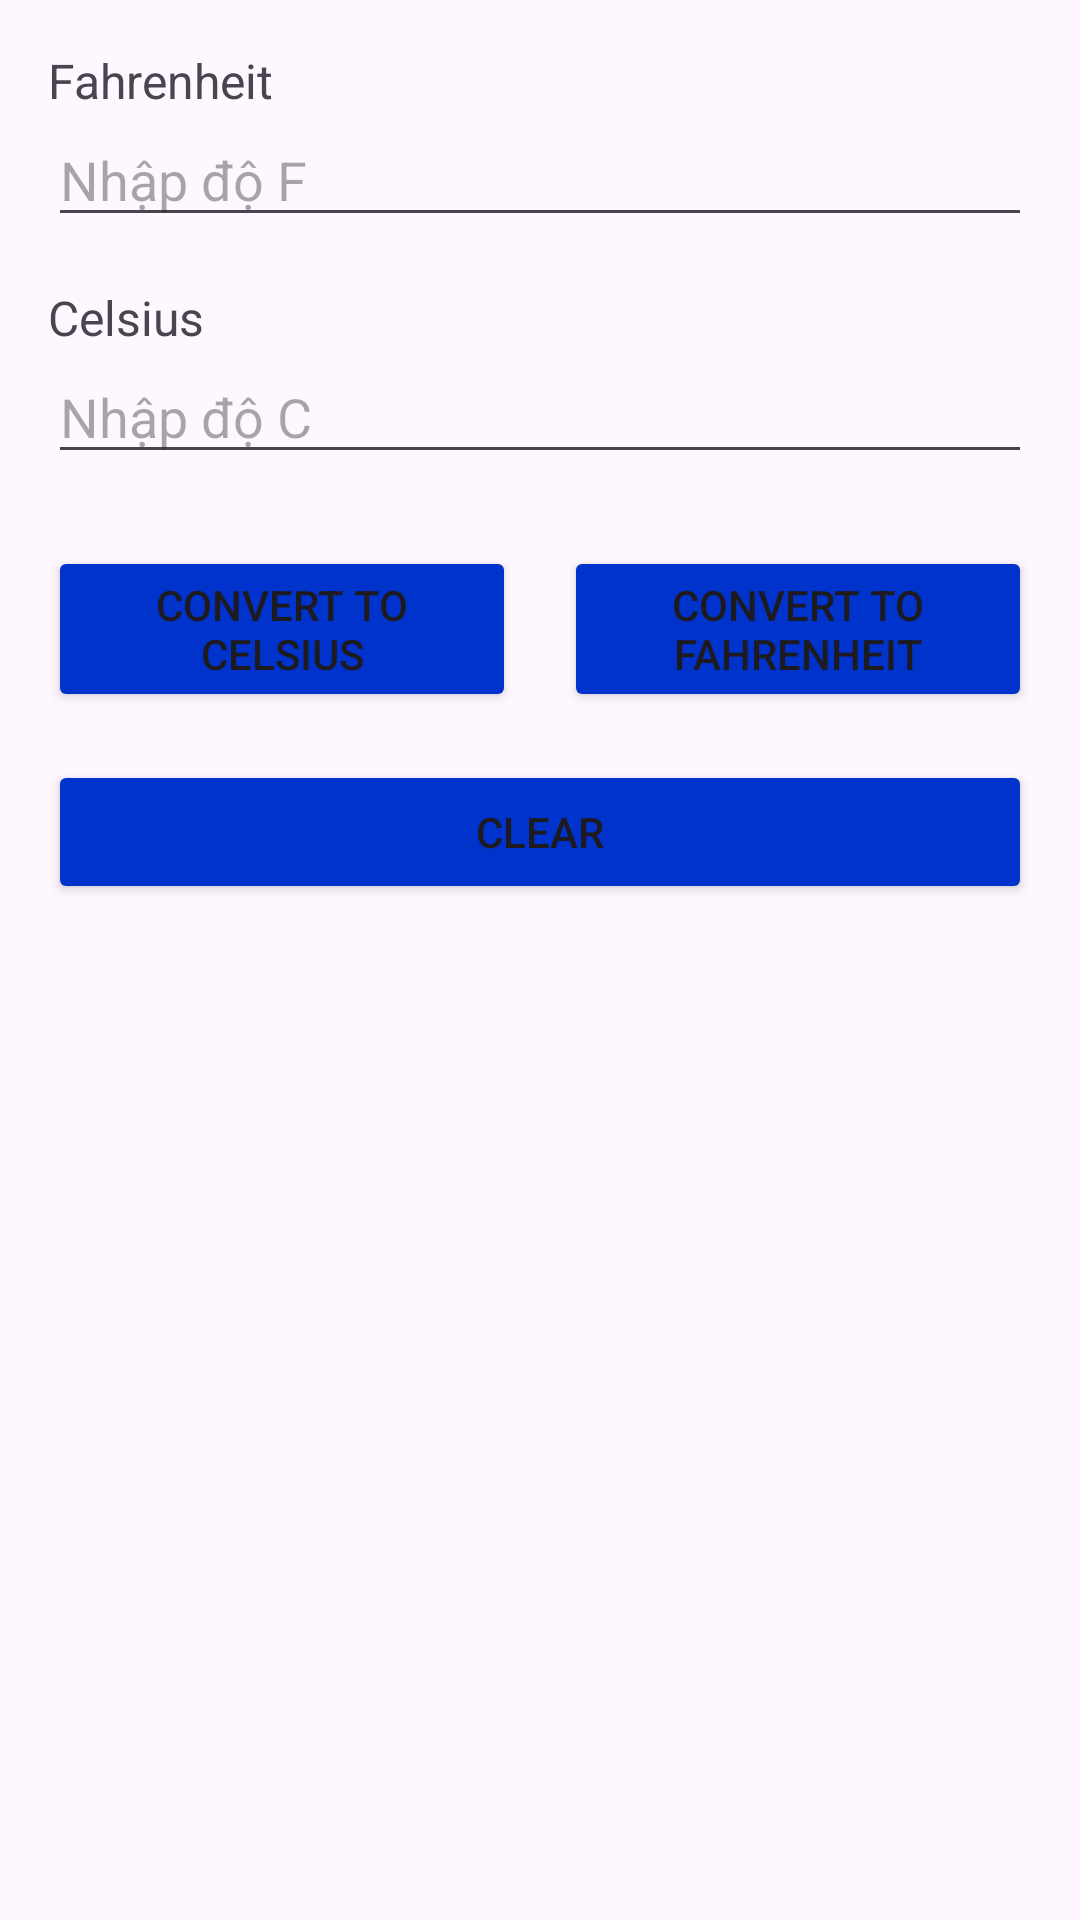

Android layout source for this screen:
<!-- AndroidManifest.xml: application theme Theme.AppLab -->
<!-- res/layout/activity_convert_fc.xml -->
<?xml version="1.0" encoding="utf-8"?>
<androidx.constraintlayout.widget.ConstraintLayout
    xmlns:android="http://schemas.android.com/apk/res/android"
    xmlns:app="http://schemas.android.com/apk/res-auto"
    xmlns:tools="http://schemas.android.com/tools"
    android:id="@+id/main"
    android:layout_width="match_parent"
    android:layout_height="match_parent"
    tools:context=".Convert_F_C">

    <TextView
        android:id="@+id/textViewFahrenheit"
        android:layout_width="0dp"
        android:layout_height="wrap_content"
        android:text="Fahrenheit"
        android:textSize="16sp"
        android:layout_marginStart="16dp"
        android:layout_marginTop="16dp"
        android:layout_marginEnd="16dp"
        android:gravity="start"
        app:layout_constraintTop_toTopOf="parent"
        app:layout_constraintStart_toStartOf="parent"
        app:layout_constraintEnd_toEndOf="parent" />

    <EditText
        android:id="@+id/editTextFahrenheit"
        android:layout_width="0dp"
        android:layout_height="wrap_content"
        android:hint="Nhập độ F"
        android:inputType="numberDecimal"
        android:layout_marginStart="16dp"
        android:layout_marginEnd="16dp"
        app:layout_constraintTop_toBottomOf="@id/textViewFahrenheit"
        app:layout_constraintStart_toStartOf="parent"
        app:layout_constraintEnd_toEndOf="parent" />

    <TextView
        android:id="@+id/textViewCelsius"
        android:layout_width="0dp"
        android:layout_height="wrap_content"
        android:text="Celsius"
        android:textSize="16sp"
        android:layout_marginStart="16dp"
        android:layout_marginTop="16dp"
        android:layout_marginEnd="16dp"
        android:gravity="start"
        app:layout_constraintTop_toBottomOf="@id/editTextFahrenheit"
        app:layout_constraintStart_toStartOf="parent"
        app:layout_constraintEnd_toEndOf="parent" />

    <EditText
        android:id="@+id/editTextCelsius"
        android:layout_width="0dp"
        android:layout_height="wrap_content"
        android:hint="Nhập độ C"
        android:inputType="numberDecimal"
        android:layout_marginStart="16dp"
        android:layout_marginEnd="16dp"
        app:layout_constraintTop_toBottomOf="@id/textViewCelsius"
        app:layout_constraintStart_toStartOf="parent"
        app:layout_constraintEnd_toEndOf="parent" />

    <LinearLayout
        android:id="@+id/buttonContainer"
        android:layout_width="0dp"
        android:layout_height="wrap_content"
        android:orientation="horizontal"
        android:layout_marginTop="24dp"
        android:layout_marginStart="16dp"
        android:layout_marginEnd="16dp"
        app:layout_constraintTop_toBottomOf="@id/editTextCelsius"
        app:layout_constraintStart_toStartOf="parent"
        app:layout_constraintEnd_toEndOf="parent">

        <Button
            android:id="@+id/buttonConvertToCelsius"
            android:layout_width="0dp"
            android:layout_height="wrap_content"
            android:layout_marginEnd="8dp"
            android:layout_weight="1"
            android:backgroundTint="@color/blue"
            android:text="Convert to Celsius"
            android:textSize="14sp" />

        <Button
            android:id="@+id/buttonConvertToFahrenheit"
            android:layout_width="0dp"
            android:layout_height="wrap_content"
            android:layout_weight="1"
            android:text="Convert to Fahrenheit"
            android:backgroundTint="@color/blue"
            android:textSize="14sp"
            android:layout_marginStart="8dp" />

    </LinearLayout>

    <Button
        android:id="@+id/buttonClear"
        android:layout_width="0dp"
        android:layout_height="wrap_content"
        android:text="Clear"
        android:textSize="14sp"
        android:layout_marginTop="16dp"
        android:layout_marginStart="16dp"
        android:layout_marginEnd="16dp"
        android:backgroundTint="@color/blue"
        app:layout_constraintTop_toBottomOf="@id/buttonContainer"
        app:layout_constraintStart_toStartOf="parent"
        app:layout_constraintEnd_toEndOf="parent" />

</androidx.constraintlayout.widget.ConstraintLayout>
<!-- resources referenced by this layout -->
<resources>
  <color name="blue">#0033CC</color>
  <style name="Theme.AppLab" parent="Base.Theme.AppLab" />
  <style name="Base.Theme.AppLab" parent="Theme.Material3.DayNight.NoActionBar">
          
          
      </style>
</resources>
